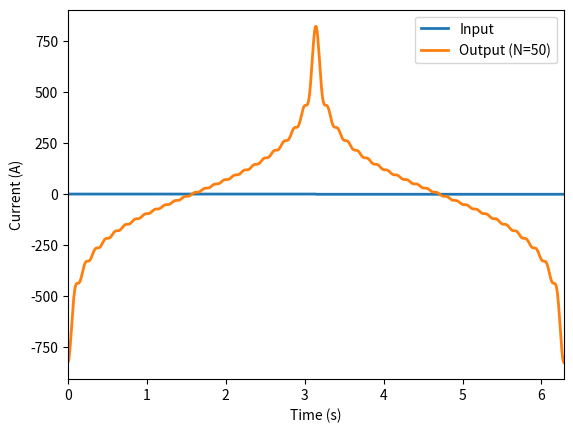

Recreate this plot in Python.
import numpy as np
import matplotlib.pyplot as plt

# Define system parameters
L = 1  # inductance
R = 1  # resistance
wo = 1  # fundamental frequency
duty_cycle = 0.1  # duty cycle of input square wave

# Define input waveform
T = 2 * np.pi / wo
t = np.linspace(0, T, 1000)
x = 0.5 * np.sign(np.sin(wo * t)) + 0.5

# Compute Fourier series coefficients
N = 50
c = np.zeros(N, dtype=np.complex128)
for n in range(1, N + 1):
    An = (4 / np.pi) * np.sin(n * np.pi / 10)
    if n % 2 == 0:
        phin = 0
    else:
        phin = -np.pi / 2
    c[n-1] = (1 / T) * np.sum(x * np.exp(-1j * n * wo * t + 1j * phin)) * (2 * np.pi / wo)

# Compute N-term approximation of output waveform
yN = np.zeros_like(t, dtype=np.complex128)
for n in range(1, N + 1):
    yN += c[n-1] * np.exp(1j * n * wo * t)

# Plot input and N-term approximation of output
plt.plot(t, x, linewidth=2)
plt.plot(t, yN.real, linewidth=2)
plt.xlim([0, T])
plt.xlabel('Time (s)')
plt.ylabel('Current (A)')
plt.legend(['Input', 'Output (N=50)'])
plt.show()
